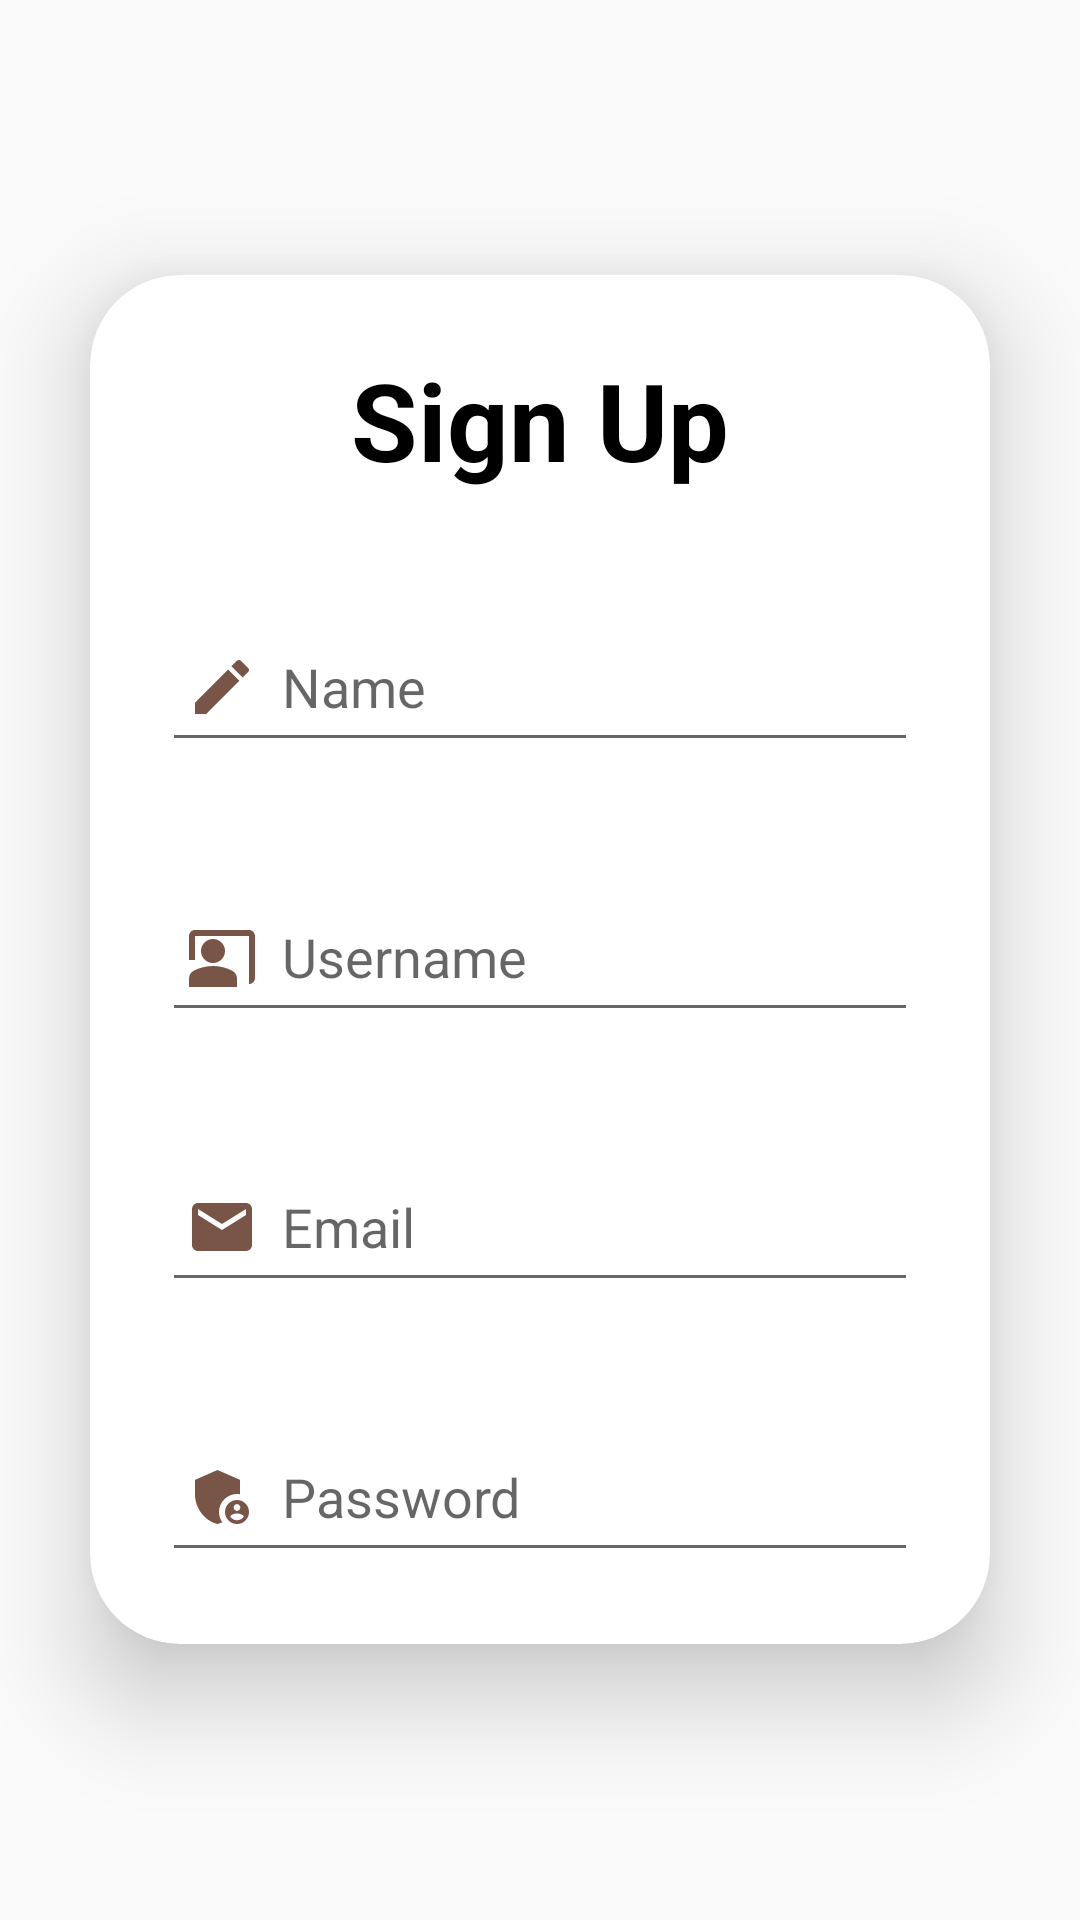

Produce the Android XML layout that renders to this screen, including the resource entries it uses.
<!-- AndroidManifest.xml: application theme Theme.AppCompat.Light.NoActionBar -->
<!-- res/layout/activity_registration.xml -->
<?xml version="1.0" encoding="utf-8"?>
<LinearLayout
    xmlns:android="http://schemas.android.com/apk/res/android"
    xmlns:app="http://schemas.android.com/apk/res-auto"
    xmlns:tools="http://schemas.android.com/tools"
    android:layout_width="match_parent"
    android:layout_height="match_parent"
    android:orientation="vertical"
    android:gravity="center"
    android:background="@color/orange_beige_background_color"
    tools:context=".Registration">

    
    

    <androidx.cardview.widget.CardView
        android:layout_width="match_parent"
        android:layout_height="wrap_content"
        android:layout_margin="30dp"
        app:cardCornerRadius="30dp"
        app:cardElevation="20dp">

        <LinearLayout
            android:layout_width="match_parent"
            android:layout_height="wrap_content"
            android:layout_gravity="center_horizontal"
            android:background="@color/light_brown_fill_in_text_color"
            android:orientation="vertical"
            android:padding="24dp">

            
            <TextView
                android:layout_width="match_parent"
                android:layout_height="wrap_content"
                android:text="Sign Up"
                android:textAlignment="center"
                android:textColor="@color/black"
                android:textSize="36dp"
                android:textStyle="bold" />

            
            <EditText
                android:id="@+id/signup_name"
                android:layout_width="match_parent"
                android:layout_height="50dp"
                android:layout_marginTop="40dp"
                android:drawableLeft="@drawable/name_icon"
                android:drawablePadding="8dp"
                android:hint="Name"
                android:padding="8dp"
                android:textColor="@color/black" />

            <EditText
                android:id="@+id/signup_username"
                android:layout_width="match_parent"
                android:layout_height="50dp"
                android:layout_marginTop="40dp"
                android:drawableLeft="@drawable/username_icon"
                android:drawablePadding="8dp"
                android:hint="Username"
                android:padding="8dp"
                android:textColor="@color/black" />

            <EditText
                android:id="@+id/signup_email"
                android:layout_width="match_parent"
                android:layout_height="50dp"
                android:layout_marginTop="40dp"
                android:drawableLeft="@drawable/user_email_icon"
                android:drawablePadding="8dp"
                android:hint="Email"
                android:padding="8dp"
                android:textColor="@color/black" />

            <EditText
                android:id="@+id/signup_password"
                android:layout_width="match_parent"
                android:layout_height="50dp"
                android:layout_marginTop="40dp"
                android:drawableLeft="@drawable/user_password_icon"
                android:drawablePadding="8dp"
                android:hint="Password"
                android:padding="8dp"
                android:textColor="@color/black" />


        </LinearLayout>

    </androidx.cardview.widget.CardView>


</LinearLayout>
<!-- resources referenced by this layout -->
<resources>
  <color name="black">#FF000000</color>
  <!-- drawable logo: png bitmap (drawable, 16005 bytes) -->
  <!-- drawable name_icon (drawable) -->
  <vector android:height="24dp" android:tint="#795548"
      android:viewportHeight="24" android:viewportWidth="24"
      android:width="24dp" xmlns:android="http://schemas.android.com/apk/res/android">
      <path android:fillColor="@android:color/white" android:pathData="M3,17.25V21h3.75L17.81,9.94l-3.75,-3.75L3,17.25zM20.71,7.04c0.39,-0.39 0.39,-1.02 0,-1.41l-2.34,-2.34c-0.39,-0.39 -1.02,-0.39 -1.41,0l-1.83,1.83 3.75,3.75 1.83,-1.83z"/>
  </vector>
  <!-- drawable user_email_icon (drawable) -->
  <vector android:height="24dp" android:tint="#795548"
      android:viewportHeight="24" android:viewportWidth="24"
      android:width="24dp" xmlns:android="http://schemas.android.com/apk/res/android">
      <path android:fillColor="@android:color/white" android:pathData="M20,4L4,4c-1.1,0 -1.99,0.9 -1.99,2L2,18c0,1.1 0.9,2 2,2h16c1.1,0 2,-0.9 2,-2L22,6c0,-1.1 -0.9,-2 -2,-2zM20,8l-8,5 -8,-5L4,6l8,5 8,-5v2z"/>
  </vector>
  <!-- drawable user_password_icon (drawable) -->
  <vector android:height="24dp" android:tint="#795548"
      android:viewportHeight="24" android:viewportWidth="24"
      android:width="24dp" xmlns:android="http://schemas.android.com/apk/res/android">
      <path android:fillColor="@android:color/white" android:pathData="M17,11c0.34,0 0.67,0.04 1,0.09V6.27L10.5,3L3,6.27v4.91c0,4.54 3.2,8.79 7.5,9.82c0.55,-0.13 1.08,-0.32 1.6,-0.55C11.41,19.47 11,18.28 11,17C11,13.69 13.69,11 17,11z"/>
      <path android:fillColor="@android:color/white" android:pathData="M17,13c-2.21,0 -4,1.79 -4,4c0,2.21 1.79,4 4,4s4,-1.79 4,-4C21,14.79 19.21,13 17,13zM17,14.38c0.62,0 1.12,0.51 1.12,1.12s-0.51,1.12 -1.12,1.12s-1.12,-0.51 -1.12,-1.12S16.38,14.38 17,14.38zM17,19.75c-0.93,0 -1.74,-0.46 -2.24,-1.17c0.05,-0.72 1.51,-1.08 2.24,-1.08s2.19,0.36 2.24,1.08C18.74,19.29 17.93,19.75 17,19.75z"/>
  </vector>
  <!-- drawable username_icon (drawable) -->
  <vector android:height="24dp" android:tint="#795548"
      android:viewportHeight="24" android:viewportWidth="24"
      android:width="24dp" xmlns:android="http://schemas.android.com/apk/res/android">
      <path android:fillColor="@android:color/white" android:pathData="M21,3H3C1.9,3 1,3.9 1,5v8h2V5h18v16c1.1,0 2,-0.9 2,-2V5C23,3.9 22.1,3 21,3z"/>
      <path android:fillColor="@android:color/white" android:pathData="M9,10m-4,0a4,4 0,1 1,8 0a4,4 0,1 1,-8 0"/>
      <path android:fillColor="@android:color/white" android:pathData="M15.39,16.56C13.71,15.7 11.53,15 9,15c-2.53,0 -4.71,0.7 -6.39,1.56C1.61,17.07 1,18.1 1,19.22V22h16v-2.78C17,18.1 16.39,17.07 15.39,16.56z"/>
  </vector>
</resources>
